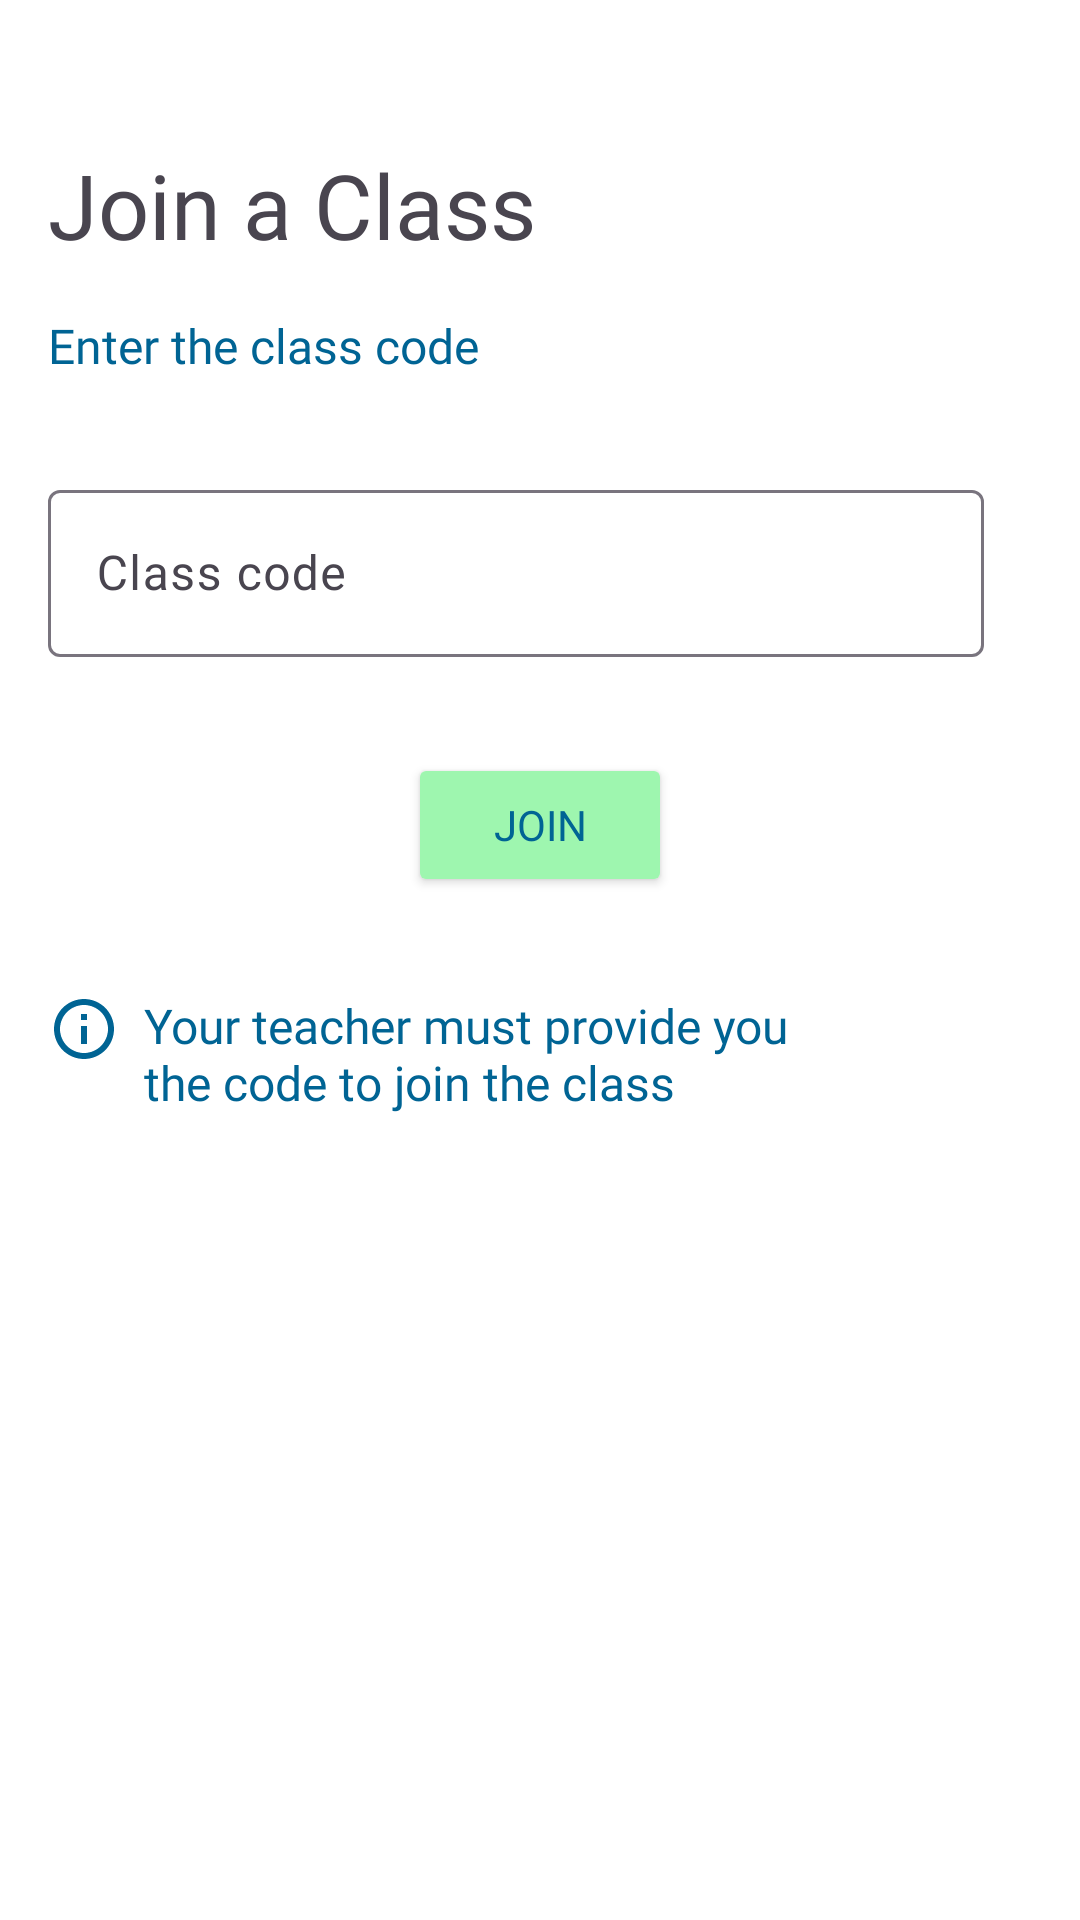

Reconstruct the res/layout file that produces this screen, plus the resources it refers to.
<!-- AndroidManifest.xml: application theme Theme.ScholarPlay -->
<!-- res/layout/fragment_join_a_class.xml -->
<?xml version="1.0" encoding="utf-8"?>
<layout>

<LinearLayout xmlns:android="http://schemas.android.com/apk/res/android"
    xmlns:app="http://schemas.android.com/apk/res-auto"
    xmlns:tools="http://schemas.android.com/tools"
    android:layout_width="match_parent"
    android:layout_height="match_parent"
    android:background="@color/white"
    android:orientation="vertical"
    tools:context=".ui.joinclass.JoinAClassFragment">

    <ImageView
        android:id="@+id/imageView2"
        android:layout_width="wrap_content"
        android:layout_height="wrap_content"
        android:layout_gravity="end"

        android:padding="@dimen/medium_gap"
        android:src="@drawable/baseline_close_24" />


    <TextView
        android:layout_width="wrap_content"
        android:layout_height="wrap_content"
        android:fontFamily="@font/urbanist_bold"
        android:padding="@dimen/medium_gap"
        android:text="@string/join_a_class_label"
        android:textSize="30sp" />

    <TextView
        android:layout_width="wrap_content"
        android:layout_height="wrap_content"
        android:layout_marginStart="@dimen/medium_gap"
        android:fontFamily="@font/urbanist_medium"
        android:text="@string/enter_code_label"
        android:textColor="@color/buttoncolor"
        android:textSize="16sp">

    </TextView>

    <com.google.android.material.textfield.TextInputLayout
        android:id="@+id/classcode_text_view"
        android:layout_width="match_parent"
        android:layout_height="wrap_content"
        android:layout_marginStart="@dimen/medium_gap"
        android:layout_marginTop="@dimen/big_gap"
        android:layout_marginEnd="@dimen/big_gap"
        android:hint="@string/class_code_label"
        app:layout_constraintEnd_toEndOf="parent"
        app:layout_constraintHorizontal_bias="0.0"
        app:layout_constraintStart_toStartOf="parent"
        app:layout_constraintTop_toBottomOf="@+id/greeting_text_view">

        <com.google.android.material.textfield.TextInputEditText
            android:id="@+id/classcode_text"
            android:layout_width="match_parent"
            android:layout_height="wrap_content"
            android:fontFamily="@font/urbanist_light"
            android:inputType="text" />

    </com.google.android.material.textfield.TextInputLayout>

    <Button
        android:id="@+id/join_button"
        android:layout_width="wrap_content"
        android:layout_height="wrap_content"
        android:layout_gravity="center"
        android:layout_marginTop="@dimen/big_gap"
        android:backgroundTint="@color/green"
        android:fontFamily="@font/urbanist_bold"
        android:text="@string/join_label"
        android:textColor="@color/buttoncolor">

    </Button>

    <LinearLayout
        android:layout_width="match_parent"
        android:layout_height="wrap_content"
        android:layout_marginTop="@dimen/big_gap"
        android:orientation="horizontal">

        <ImageView
            android:layout_width="wrap_content"
            android:layout_height="wrap_content"
            android:layout_marginStart="@dimen/medium_gap"
            app:srcCompat="@drawable/outline_info_24">

        </ImageView>

        <TextView
            android:layout_width="wrap_content"
            android:layout_height="wrap_content"
            android:layout_marginStart="@dimen/small_gap"
            android:layout_marginEnd="90sp"
            android:fontFamily="@font/urbanist_medium"
            android:text="@string/warning_joinclass"
            android:textColor="@color/buttoncolor"
            android:textSize="16sp">

        </TextView>

    </LinearLayout>


</LinearLayout>

</layout>
<!-- resources referenced by this layout -->
<resources>
  <color name="buttoncolor">#006494</color>
  <color name="green">#9EF6AF</color>
  <color name="white">#FFFFFFFF</color>
  <dimen name="big_gap">32dp</dimen>
  <dimen name="medium_gap">16dp</dimen>
  <dimen name="small_gap">8dp</dimen>
  <!-- drawable outline_info_24 (drawable) -->
  <vector android:height="24dp" android:tint="#006494"
      android:viewportHeight="24" android:viewportWidth="24"
      android:width="24dp" xmlns:android="http://schemas.android.com/apk/res/android">
      <path android:fillColor="@android:color/white" android:pathData="M11,7h2v2h-2zM11,11h2v6h-2zM12,2C6.48,2 2,6.48 2,12s4.48,10 10,10 10,-4.48 10,-10S17.52,2 12,2zM12,20c-4.41,0 -8,-3.59 -8,-8s3.59,-8 8,-8 8,3.59 8,8 -3.59,8 -8,8z"/>
  </vector>
  <string name="class_code_label">Class code</string>
  <string name="enter_code_label">Enter the class code</string>
  <string name="join_a_class_label">Join a Class</string>
  <string name="join_label">Join</string>
  <string name="warning_joinclass">Your teacher must provide you the code to join the class</string>
  <style name="Theme.ScholarPlay" parent="Base.Theme.ScholarPlay" />
  <style name="Base.Theme.ScholarPlay" parent="Theme.Material3.DayNight.NoActionBar">
     <item name="colorPrimary">@color/buttoncolor</item>
          <item name="colorPrimaryVariant">@color/white</item>
          <item name="android:statusBarColor">?attr/colorPrimaryVariant</item>
          <item name="android:windowLightStatusBar">true</item>
  
      </style>
</resources>
